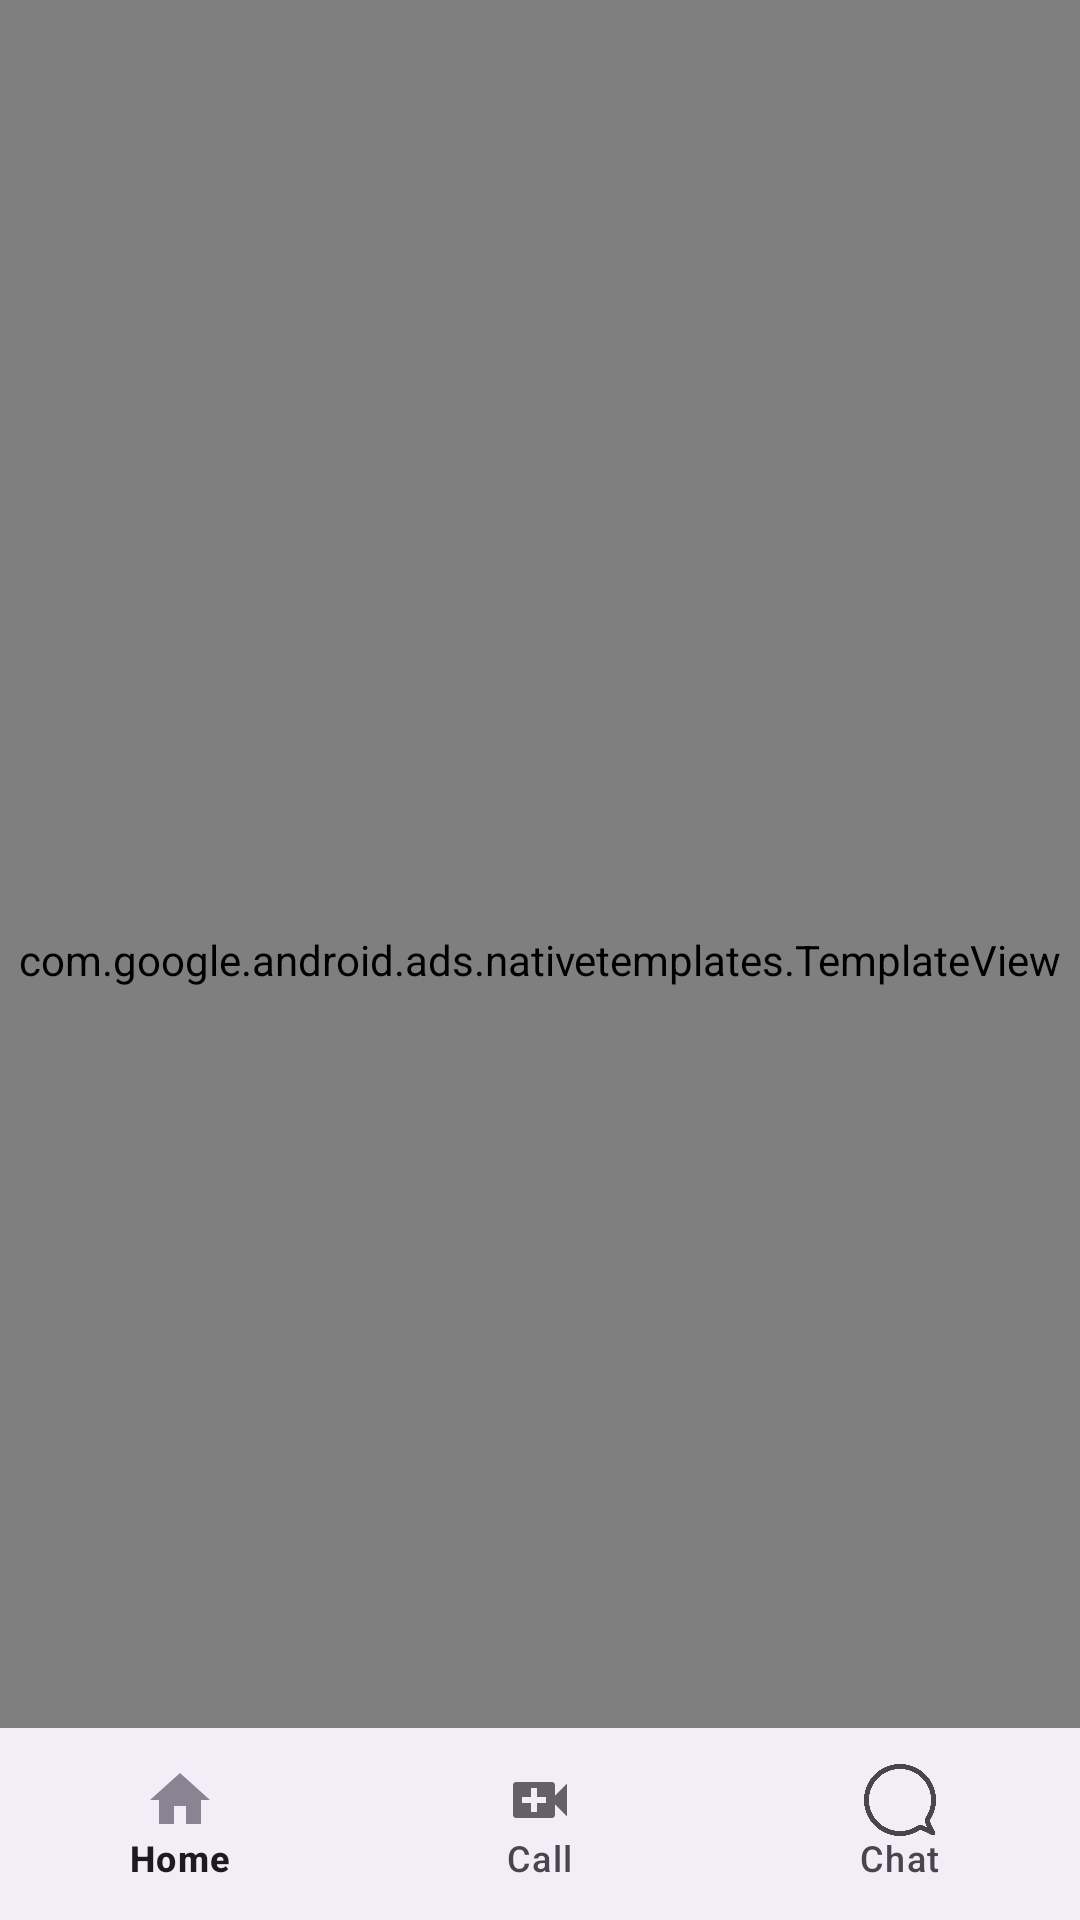

This screen was rendered from an Android layout file. Write that file and the resources it references.
<!-- AndroidManifest.xml: application theme Theme.VideoCall -->
<!-- res/layout/earn_coin.xml -->
<?xml version="1.0" encoding="utf-8"?>
<RelativeLayout xmlns:android="http://schemas.android.com/apk/res/android"
    xmlns:app="http://schemas.android.com/apk/res-auto"
    xmlns:tools="http://schemas.android.com/tools"
    android:layout_width="match_parent"
    android:layout_height="match_parent"

    tools:context=".EarnCoin">


    <com.google.android.ads.nativetemplates.TemplateView
        android:id="@+id/my_template"
    app:gnt_template_type="@layout/gnt_small_template_view"
    android:layout_width="match_parent"
    android:layout_height="match_parent" />







<com.google.android.material.bottomnavigation.BottomNavigationView
    android:layout_width="match_parent"
    android:id="@+id/bottomNavigation"
    android:layout_alignParentBottom="true"
    android:layout_height="?attr/actionBarSize"
    app:menu="@menu/bottom_nav"
    />


</RelativeLayout>
<!-- resources referenced by this layout -->
<resources>
  <style name="Theme.VideoCall" parent="Base.Theme.VideoCall" />
  <style name="Base.Theme.VideoCall" parent="Theme.Material3.DayNight.NoActionBar">
          
          
      </style>
</resources>
